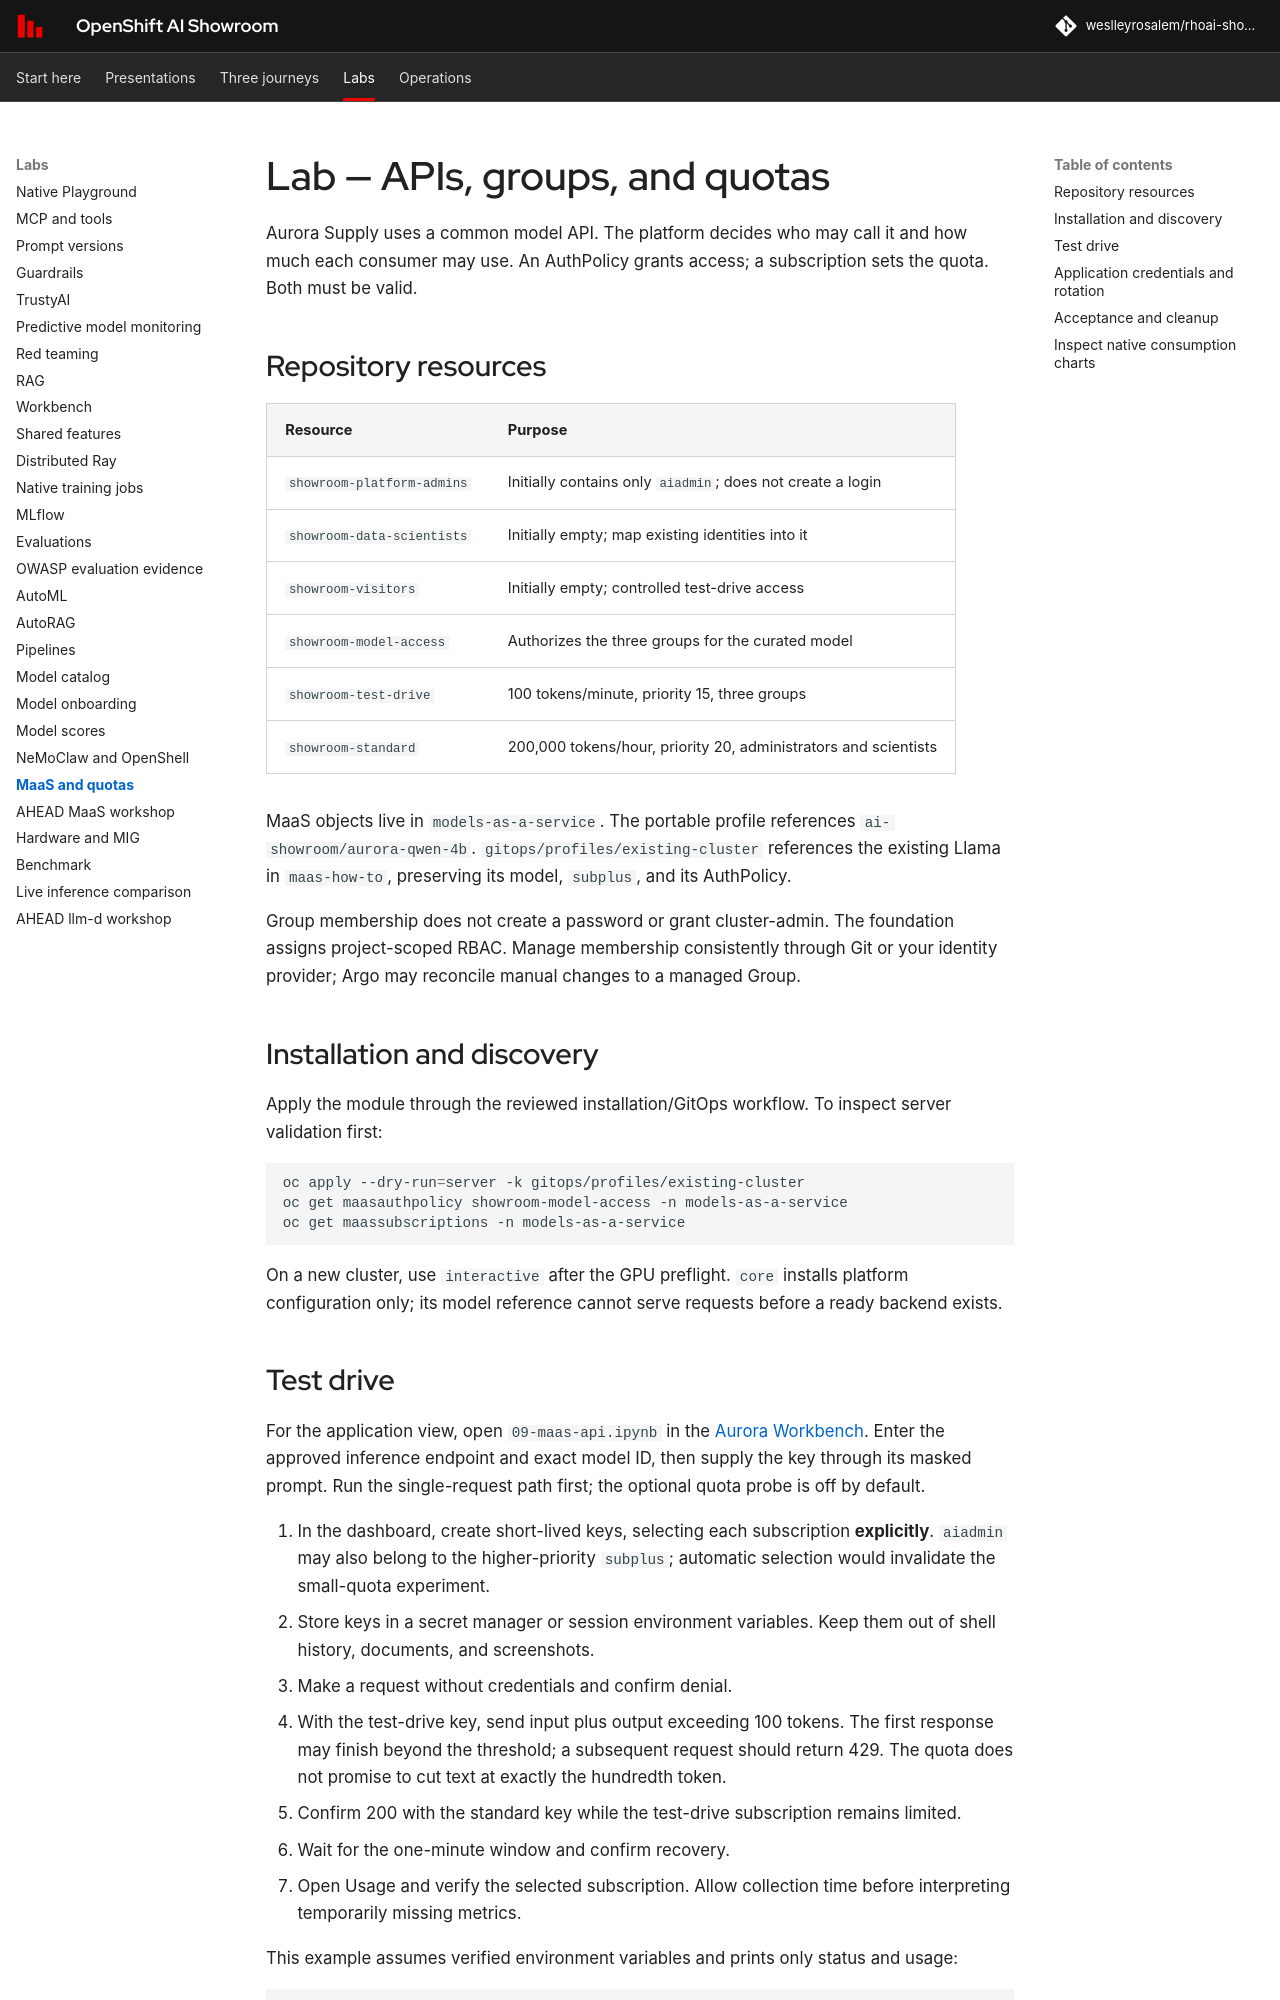

repository: weslleyrosalem/rhoai-showroom · page: labs/maas/index.html · generator: mkdocs

# Lab — APIs, groups, and quotas

Aurora Supply uses a common model API. The platform decides who may call it and how much each consumer may use. An AuthPolicy grants access; a subscription sets the quota. Both must be valid.

## Repository resources

| Resource | Purpose |
|---|---|
| `showroom-platform-admins` | Initially contains only `aiadmin`; does not create a login |
| `showroom-data-scientists` | Initially empty; map existing identities into it |
| `showroom-visitors` | Initially empty; controlled test-drive access |
| `showroom-model-access` | Authorizes the three groups for the curated model |
| `showroom-test-drive` | 100 tokens/minute, priority 15, three groups |
| `showroom-standard` | 200,000 tokens/hour, priority 20, administrators and scientists |

MaaS objects live in `models-as-a-service`. The portable profile references `ai-showroom/aurora-qwen-4b`. `gitops/profiles/existing-cluster` references the existing Llama in `maas-how-to`, preserving its model, `subplus`, and its AuthPolicy.

Group membership does not create a password or grant cluster-admin. The foundation assigns project-scoped RBAC. Manage membership consistently through Git or your identity provider; Argo may reconcile manual changes to a managed Group.

## Installation and discovery

Apply the module through the reviewed installation/GitOps workflow. To inspect server validation first:

```bash
oc apply --dry-run=server -k gitops/profiles/existing-cluster
oc get maasauthpolicy showroom-model-access -n models-as-a-service
oc get maassubscriptions -n models-as-a-service
```

On a new cluster, use `interactive` after the GPU preflight. `core` installs platform configuration only; its model reference cannot serve requests before a ready backend exists.
